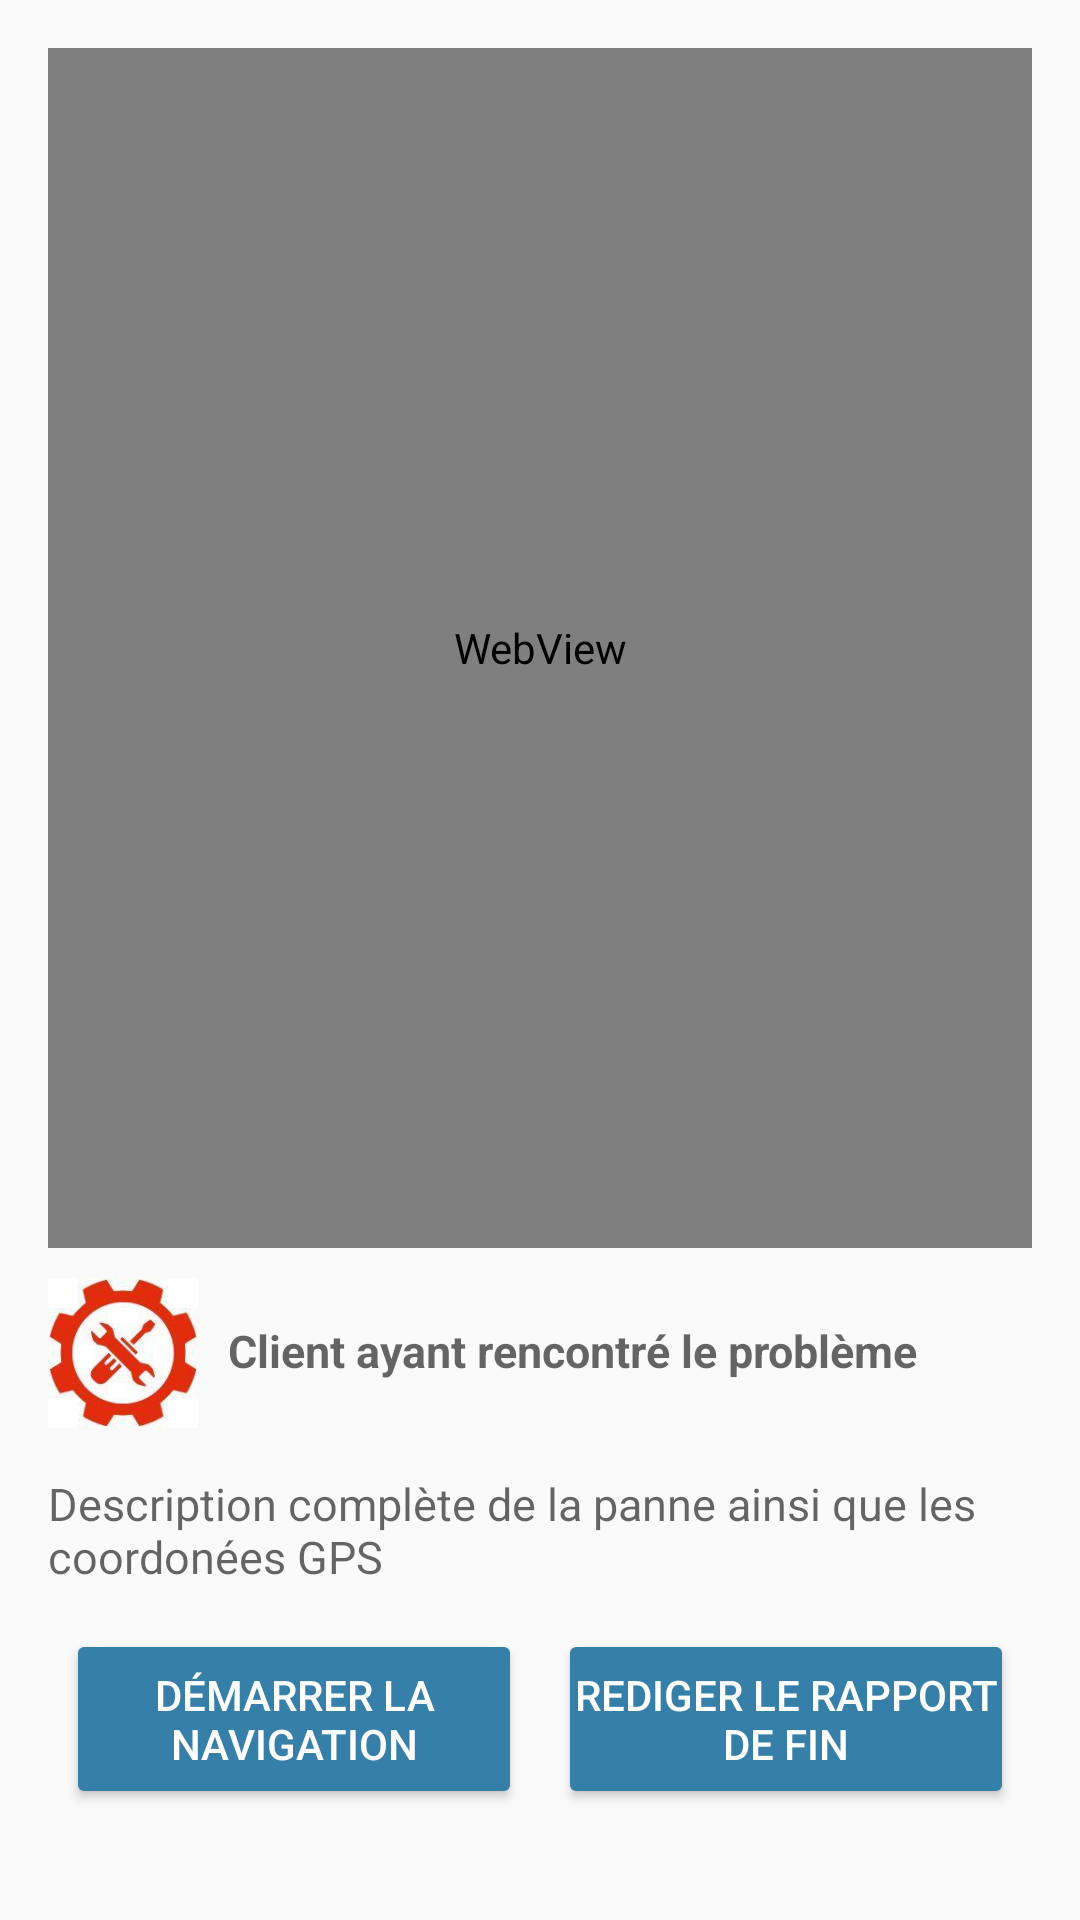

The Android layout XML behind this screen, and the referenced resources:
<!-- AndroidManifest.xml: application theme AppTheme -->
<!-- res/layout/activity_details_tache.xml -->
<?xml version="1.0" encoding="utf-8"?>
<ScrollView xmlns:android="http://schemas.android.com/apk/res/android"
    xmlns:tools="http://schemas.android.com/tools"
    android:id="@+id/activity_details_tache"
    android:layout_width="match_parent"
    android:layout_height="match_parent"
    android:orientation="vertical"
    android:paddingBottom="@dimen/activity_vertical_margin"
    android:paddingLeft="@dimen/activity_horizontal_margin"
    android:paddingRight="@dimen/activity_horizontal_margin"
    android:paddingTop="@dimen/activity_vertical_margin"
    tools:context="net.djeraservices.depanv2.depanv2.DetailsTache">

    <RelativeLayout
        android:layout_width="match_parent"
        android:layout_height="match_parent">
    <WebView
        android:layout_width="match_parent"
        android:layout_height="400dp"
        android:id="@+id/mapwebview"
        android:layout_marginBottom="10dp">

    </WebView>

        <ImageView
            android:layout_width="50dp"
            android:layout_height="50dp"
            android:id="@+id/avatar_tools"
            android:background="@drawable/tools"
            android:layout_below="@+id/mapwebview"
            android:layout_marginBottom="10dp"/>

        <TextView
            android:layout_width="wrap_content"
            android:layout_height="wrap_content"
            android:layout_marginTop="14dp"
            android:layout_marginStart="10dp"
            android:layout_below="@+id/mapwebview"
            android:layout_toEndOf="@+id/avatar_tools"
            android:hint="Client ayant rencontré le problème"
            android:textSize="15sp"
            android:textStyle="bold"
            android:id="@+id/txtClientName" />

        <TextView
            android:layout_width="match_parent"
            android:layout_height="wrap_content"
            android:layout_marginTop="5dp"
            android:textSize="15sp"
            android:id="@+id/txtDetailsTache"
            android:layout_below="@+id/avatar_tools"
            android:hint="Description complète de la panne ainsi que les coordonées GPS"/>

        <LinearLayout
            android:layout_width="match_parent"
            android:layout_height="wrap_content"
            android:layout_below="@+id/txtDetailsTache"
            android:layout_marginTop="10dp">

            <Button
                android:layout_width="0dp"
                android:layout_height="wrap_content"
                android:text="Démarrer la navigation"
                android:background="@drawable/btn_appareance"
                android:layout_weight="1"
                android:textColor="@color/textColorBtn"
                android:layout_margin="10dp"
                android:textSize="14sp"
                android:id="@+id/btnNavigation" />

            <Button
                android:layout_width="0dp"
                android:layout_height="wrap_content"
                android:text="Rediger le rapport de fin"
                android:background="@drawable/btn_appareance"
                android:layout_weight="1"
                android:textColor="@color/textColorBtn"
                android:layout_margin="10dp"
                android:textSize="14sp"
                android:id="@+id/btnReport" />
        </LinearLayout>

    </RelativeLayout>

</ScrollView>
<!-- resources referenced by this layout -->
<resources>
  <color name="textColorBtn">#ffffff</color>
  <dimen name="activity_horizontal_margin">16dp</dimen>
  <dimen name="activity_vertical_margin">16dp</dimen>
  <!-- drawable btn_appareance (drawable) -->
  <?xml version="1.0" encoding="utf-8"?>
  <shape xmlns:android="http://schemas.android.com/apk/res/android"
      android:shape="rectangle" android:padding="16dp" >
      
      <solid android:color="@color/btnBackgroundColor"/>
      <corners android:radius="2dp"/>
  </shape>
  <!-- drawable tools: jpg bitmap (drawable, 6883 bytes) -->
  <style name="AppTheme" parent="Theme.AppCompat.Light.DarkActionBar">
          
          <item name="colorPrimary">@color/colorPrimary</item>
          <item name="colorPrimaryDark">@color/colorPrimaryDark</item>
          <item name="colorAccent">@color/colorAccent</item>
      </style>
  <color name="btnBackgroundColor">#367fa9</color>
  <color name="colorPrimary">#3C8DBC</color>
  <color name="colorPrimaryDark">#222D32</color>
  <color name="colorAccent">#FF4081</color>
</resources>
